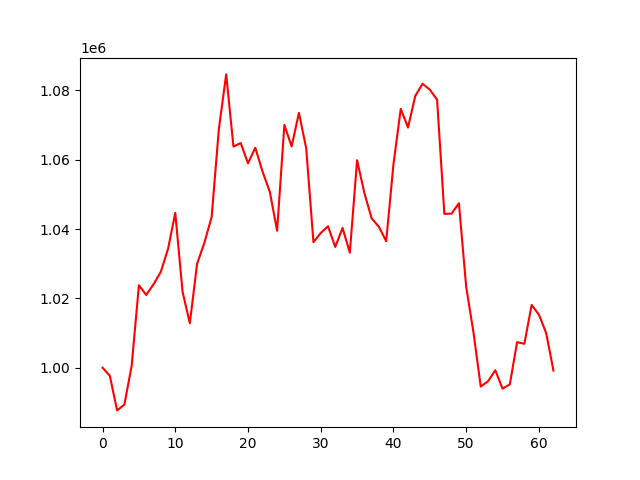

The data file committed next to this chart (first rows):
account_value, date, daily_return
1000000, 2022-07-08, 
997676, 2022-07-11, -0.002324
987682, 2022-07-12, -0.01002
989341, 2022-07-13, 0.00168
1000483, 2022-07-14, 0.01126
1023806, 2022-07-15, 0.02331
1020988, 2022-07-18, -0.002753
1024033, 2022-07-19, 0.002983
1027608, 2022-07-20, 0.003491
1034231, 2022-07-21, 0.006445
1044677, 2022-07-22, 0.0101
1021941, 2022-07-25, -0.02176
1012819, 2022-07-26, -0.008925
1029994, 2022-07-27, 0.01696
1036035, 2022-07-28, 0.005865
1043496, 2022-07-29, 0.007201
1069011, 2022-08-01, 0.02445
1084630, 2022-08-02, 0.01461
1063823, 2022-08-03, -0.01918
1064819, 2022-08-04, 0.000937
1058976, 2022-08-05, -0.005488
1063475, 2022-08-08, 0.004249
1056578, 2022-08-10, -0.006485
1050755, 2022-08-11, -0.005511
1039521, 2022-08-12, -0.01069
1070043, 2022-08-16, 0.02936
1063829, 2022-08-17, -0.005808
1073535, 2022-08-18, 0.009124
1063343, 2022-08-19, -0.009494
1036212, 2022-08-22, -0.02552
1038865, 2022-08-23, 0.002561
1040812, 2022-08-24, 0.001874
1034837, 2022-08-25, -0.005741
1040323, 2022-08-26, 0.0053
1033189, 2022-08-29, -0.006857
1059866, 2022-08-30, 0.02582
1050401, 2022-09-01, -0.008931
1043112, 2022-09-02, -0.006939
1040640, 2022-09-05, -0.00237
1036489, 2022-09-06, -0.003988
1058673, 2022-09-07, 0.0214
1074680, 2022-09-08, 0.01512
1069300, 2022-09-09, -0.005007
1078419, 2022-09-12, 0.008528
1081925, 2022-09-13, 0.003251
1080225, 2022-09-14, -0.001572
1077338, 2022-09-15, -0.002673
1044383, 2022-09-16, -0.03059
1044464, 2022-09-19, 7.70176734006256e-05
1047469, 2022-09-20, 0.002877
1023312, 2022-09-21, -0.02306
1010198, 2022-09-22, -0.01282
994566, 2022-09-23, -0.01547
996076, 2022-09-26, 0.001518
999267, 2022-09-27, 0.003204
993948, 2022-09-28, -0.005323
995205, 2022-09-29, 0.001265
1007377, 2022-09-30, 0.01223
1006896, 2022-10-03, -0.0004783
1018120, 2022-10-04, 0.01115
... 3 more rows
